pico-8 play session: no input (idle)

[t = 2 s] idle ~2s (no d-pad/buttons)
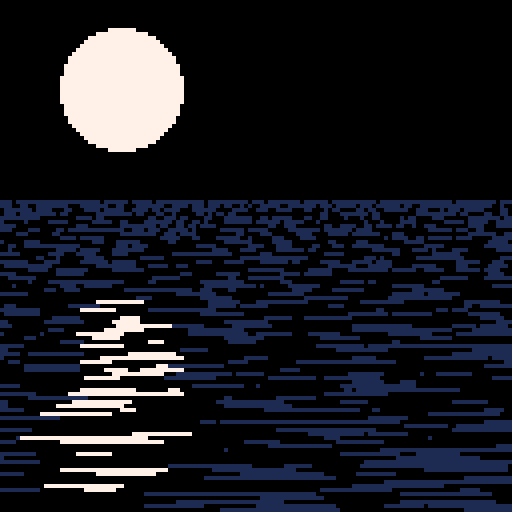
[t = 4 s] idle ~4s (no d-pad/buttons)
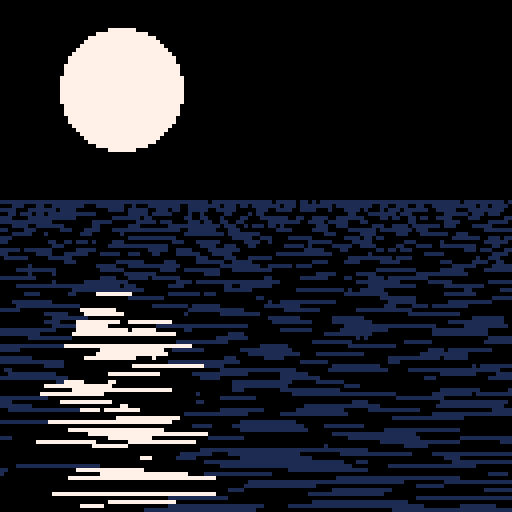
[t = 6 s] idle ~6s (no d-pad/buttons)
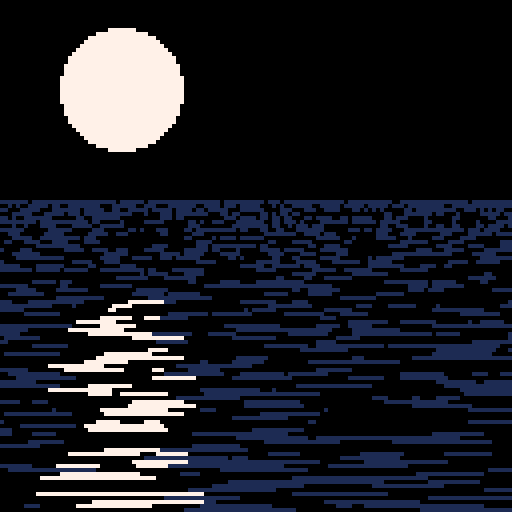

pico-8 cartridge
version 18
__lua__
-- moon and reflection study
-- [redacted]
-- [redacted]
--
-- [redacted]

-- black night sky
cls(0)

-- the moon
circfill(30,22,15,7)

::_::
flip()

-- re-initialize the random
--  seed each loop so that rnd
--  calls below will keep the
--  same value
-- we do this because we use
--  rnd() in a loop from top
--  to bottom of the water to
--  decide various things
srand()

-- cls() only the sea
rectfill(0,50,127,127,0)

-- loop from y=50 to y=127
--  (the draw calls below use
--  y+50 everywhere)
for y=0,77 do
	-- how wide the reflection
	--  lines at this level are
	-- in the distance they're
	--  super short, and they get
	--  longer as they come closer
	-- 77 -> 0, ~exponentially
	z=77/(y+1)
	
	-- z*8 random lines per y
	--
	-- some of these overlap and
	--  are going different speeds,
	--  helps sell the shifting
	--  water effect
	for i=0,z*8 do
		
		-- x position of this line
		--
		-- rnd(160) is the base speed,
		--  because we always seed
		--  using srand above this
		--  stays the same for each
		--  line (better than storing
		--  the rnd values w/a table)
		-- t()*150/z just makes it
		--  move, /z means slower
		--  near the horizon
		-- %160 means that it'll loop
		--  back to 0 once it hits
		--  160, each line just loops~
		-- -16 so that rather than
		--  the full lines popping in
		--  on the left, they slide
		--  into the frame nicely
		x=(rnd(160)+t()*150/z)%160-16
		
		-- the width of the line,
		--  standard random-ish cos
		--  that's smaller towards
		--  the horizon
		w=cos(rnd()+t())*12/z
		
		-- only draw when the width
		--  is over zero, fun~
		if (w>0) then
			-- max(1,pget(x,49-y/2)
			--  means that the colour
			--  will always either be 1
			--  (water) or the grabbed
			--  pixel colour from top
			-- note: the 'reflection' of
			--  the black sky is really
			--  just the lines not
			--  filling in the rectfill
			--  from above
			--
			-- because x is random and
			--  the line is the same
			--  colour the whole way
			--  through, it creates real
			--  interesting shimmery
			--  reflections. this only
			--  looks good because the
			--  x-w and x+y means the
			--  colour is grabbed from
			--  the middle of the line
			line(x-w,y+50,x+w,y+50,max(1,pget(x,49-y/2)))
		end
	end
end

goto _
__gfx__
00000000000000000000000000000000000000000000000000000000000000000000000000000000000000000000000000000000000000000000000000000000
00000000000000000000000000000000000000000000000000000000000000000000000000000000000000000000000000000000000000000000000000000000
00700700000000000000000000000000000000000000000000000000000000000000000000000000000000000000000000000000000000000000000000000000
00077000000000000000000000000000000000000000000000000000000000000000000000000000000000000000000000000000000000000000000000000000
00077000000000000000000000000000000000000000000000000000000000000000000000000000000000000000000000000000000000000000000000000000
00700700000000000000000000000000000000000000000000000000000000000000000000000000000000000000000000000000000000000000000000000000
